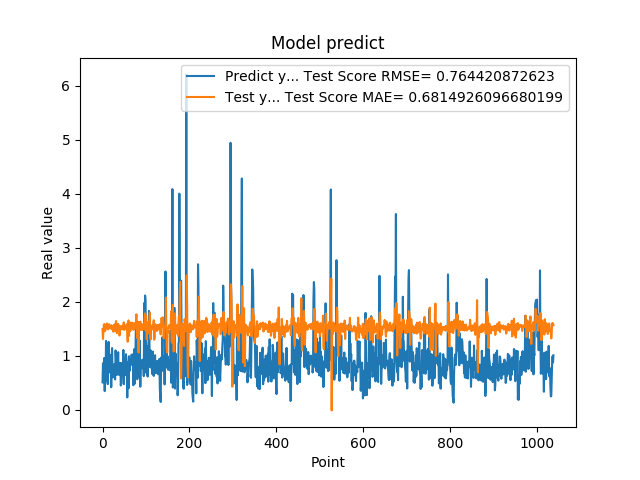

The data file committed next to this chart (first rows):
5.082880258560180664e-01, 1.493215687628391297e+00
8.640019893646240234e-01, 1.311047809775734097e+00
8.469420075416564941e-01, 1.442344088251185541e+00
7.976629734039306641e-01, 1.572726986329622045e+00
9.608020186424257592e-01, 1.587656777009235576e+00
3.470349907875061035e-01, 1.567920381827224041e+00
9.546210169792177513e-01, 1.460200836889644416e+00
5.251880288124084473e-01, 1.549211511460213631e+00
1.275226235389709695e+00, 1.529371983339480545e+00
8.723750114440917969e-01, 1.539904775646942170e+00
7.321749925613403320e-01, 1.598296148849705611e+00
7.640249729156494141e-01, 1.498845361916021801e+00
4.752210080623626154e-01, 1.547013231643093123e+00
7.414129972457885742e-01, 1.489545576618236389e+00
1.258002042770385520e+00, 1.564832216676572463e+00
7.274609804153442383e-01, 1.586887538906199380e+00
7.892770171165466309e-01, 1.529947888437642067e+00
6.914690136909484863e-01, 1.535204762926238642e+00
7.093830108642578125e-01, 1.511428061455025729e+00
1.014547944068908691e+00, 1.548906668041664103e+00
4.182830154895783026e-01, 1.566970385021686951e+00
1.002280950546264648e+00, 1.490923718220700023e+00
1.143296003341674805e+00, 1.531541124397819420e+00
6.746559739112854004e-01, 1.555242188569270434e+00
6.009536385536193848e-01, 1.510271887087504705e+00
6.538079977035522461e-01, 1.445665555192440888e+00
7.814120054244995117e-01, 1.563575632063983090e+00
8.469259738922119141e-01, 1.500564755709188569e+00
6.482390165328979492e-01, 1.581249307248806080e+00
5.623700022697448730e-01, 1.462274359493943132e+00
1.099647998809814453e+00, 1.514449344019677568e+00
9.541710019111632191e-01, 1.642058942121856102e+00
6.694499850273132324e-01, 1.583164980835349400e+00
6.464660167694091797e-01, 1.419616279782657031e+00
8.223180174827575684e-01, 1.529729801722177873e+00
8.300920128822326660e-01, 1.511755201041737440e+00
1.067314028739929199e+00, 1.590125437265211605e+00
6.827279925346374512e-01, 1.545577084830418224e+00
6.464239954948425293e-01, 1.553659921211749673e+00
6.881093978881835938e-01, 1.375245109355195616e+00
6.500350236892700195e-01, 1.436083055004729214e+00
8.693690299987792969e-01, 1.549542744400689731e+00
4.518609941005706787e-01, 1.549909991171529278e+00
4.952389895915984552e-01, 1.517960469645975419e+00
6.850870251655578613e-01, 1.513082466734431586e+00
8.653740286827087402e-01, 1.489142938085758372e+00
7.400469779968261719e-01, 1.552565234836426500e+00
8.204330205917358398e-01, 1.530779266297823460e+00
1.108605027198791504e+00, 1.575859857750611104e+00
4.751499891281127930e-01, 1.618721627688918696e+00
9.457899928092955433e-01, 1.478510151661208027e+00
7.877500057220458984e-01, 1.503078623265983849e+00
9.367713332176208496e-01, 1.517051096629297380e+00
6.470239758491516113e-01, 1.552067208117956065e+00
1.029777050018310325e+00, 1.537640111183635749e+00
9.328820109367371716e-01, 1.579447401097780590e+00
7.528370022773742676e-01, 1.585360167064008063e+00
2.307340055704117099e-01, 1.425422161671313415e+00
8.772729635238647461e-01, 1.260018433057477738e+00
7.876309752464294434e-01, 1.629526296578241773e+00
3.992269933223724365e-01, 1.654641058510521789e+00
... 979 more rows
